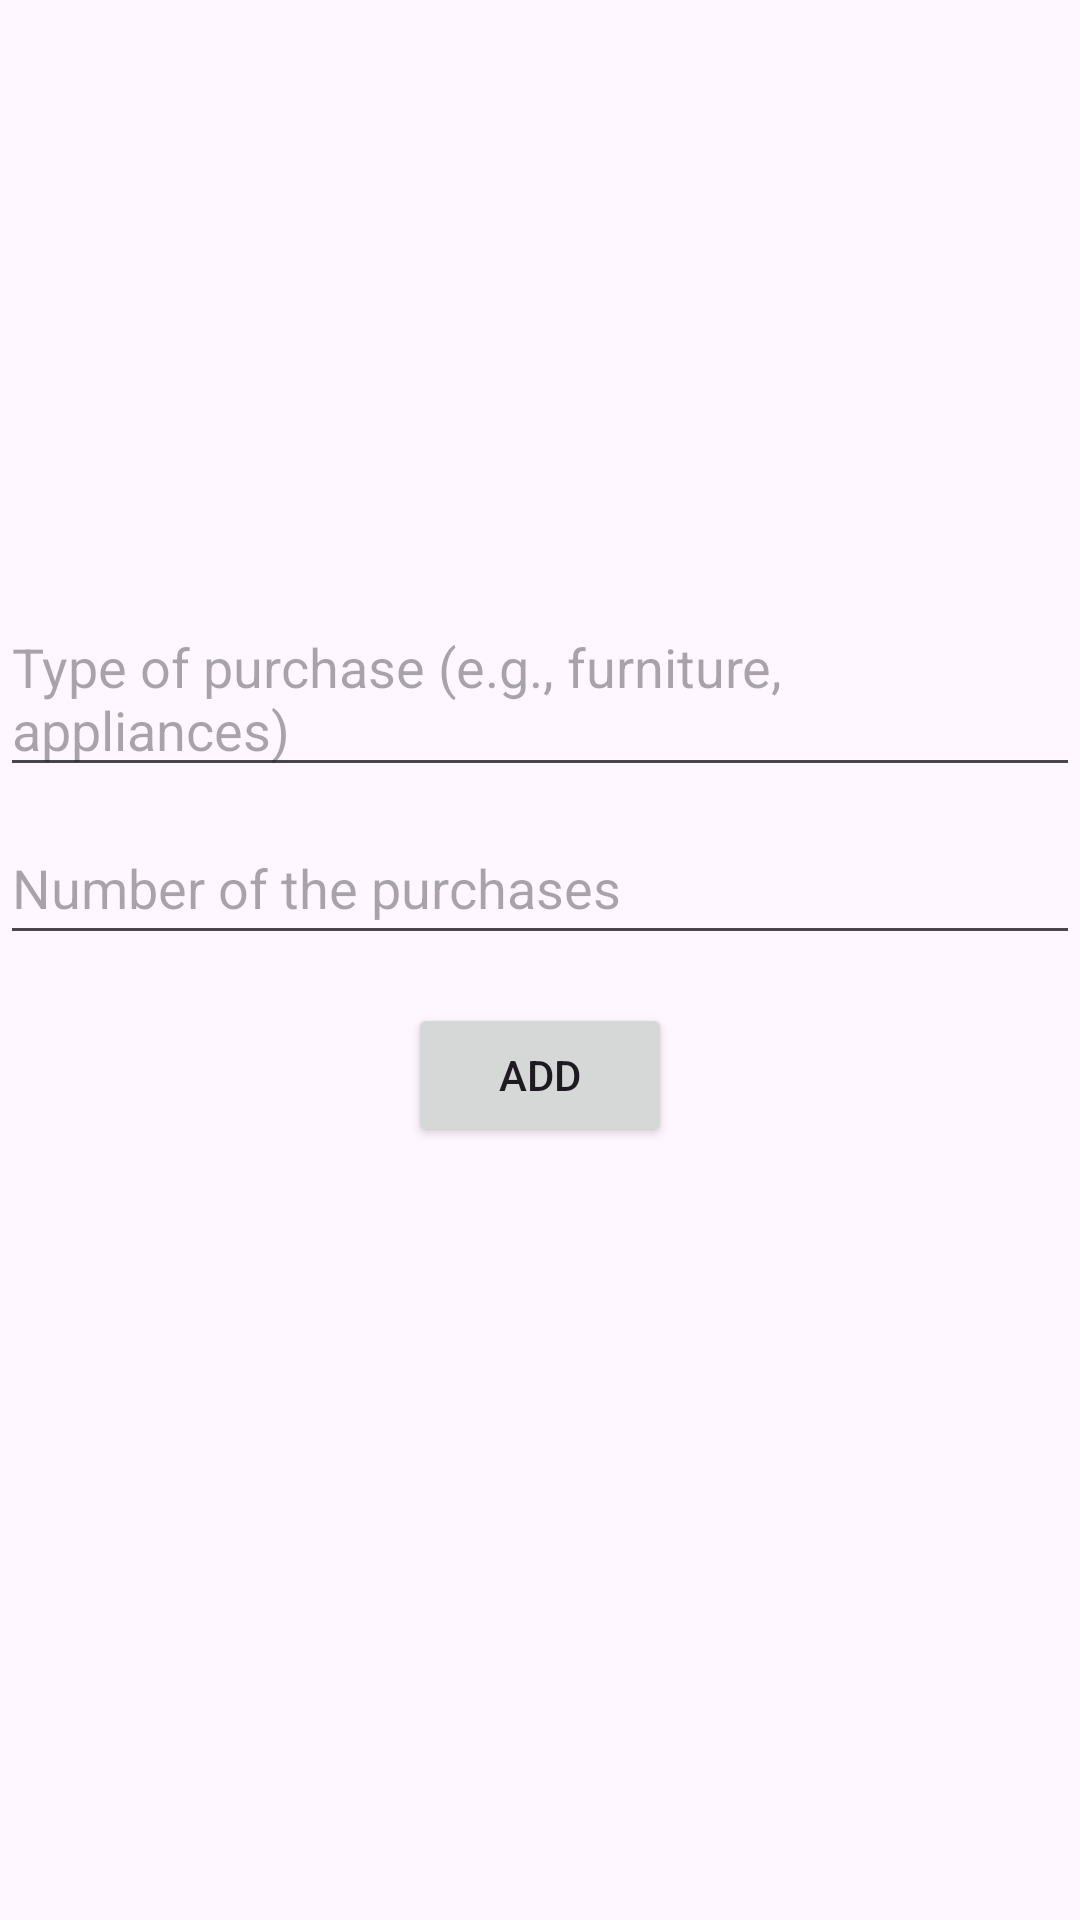

Here is an Android app screen rendered from its layout file. Give the layout XML and the strings, colors and styles it references.
<!-- AndroidManifest.xml: application theme Theme.PlanetZe_gp5 -->
<!-- res/layout/fragment_add_item_other_purchase.xml -->
<?xml version="1.0" encoding="utf-8"?>
<androidx.constraintlayout.widget.ConstraintLayout xmlns:android="http://schemas.android.com/apk/res/android"
    xmlns:app="http://schemas.android.com/apk/res-auto"
    xmlns:tools="http://schemas.android.com/tools"
    android:layout_width="match_parent"
    android:layout_height="match_parent"
    tools:context=".AddItemOtherPurchaseFragment">

    <EditText
        android:id="@+id/editTextType"
        android:layout_width="0dp"
        android:layout_height="wrap_content"
        android:layout_marginTop="200dp"
        android:hint="Type of purchase (e.g., furniture, appliances)"
        app:layout_constraintEnd_toEndOf="parent"
        app:layout_constraintHorizontal_bias="1.0"
        app:layout_constraintStart_toStartOf="parent"
        app:layout_constraintTop_toTopOf="parent" />

    <EditText
        android:id="@+id/editTextTotalPurchases"
        android:layout_width="0dp"
        android:layout_height="wrap_content"
        android:hint="Number of the purchases"
        android:minHeight="48dp"
        android:layout_marginTop="8dp"
        app:layout_constraintTop_toBottomOf="@+id/editTextType"
        app:layout_constraintStart_toStartOf="parent"
        app:layout_constraintEnd_toEndOf="parent" />

    <Button
        android:id="@+id/buttonAdd"
        android:layout_width="wrap_content"
        android:layout_height="wrap_content"
        android:text="@string/add_item"
        android:layout_marginTop="16dp"
        app:layout_constraintTop_toBottomOf="@+id/editTextTotalPurchases"
        app:layout_constraintStart_toStartOf="parent"
        app:layout_constraintEnd_toEndOf="parent" />
</androidx.constraintlayout.widget.ConstraintLayout>
<!-- resources referenced by this layout -->
<resources>
  <string name="add_item">Add</string>
  <style name="Theme.PlanetZe_gp5" parent="Base.Theme.PlanetZe_gp5" />
  <style name="Base.Theme.PlanetZe_gp5" parent="Theme.Material3.DayNight.NoActionBar">
          
          
      </style>
</resources>
